Run: headless pygame with SDL's dummy video driver; simulated clock (each Clock.tick advances the game by its frame time, no real sleeping); random seed 0; keys injected as events and as key.get_pressed() state; mouse plan: one left click at the window centre at the start of phase 2, then a move to the lower-right quarter at the start of phase 3.
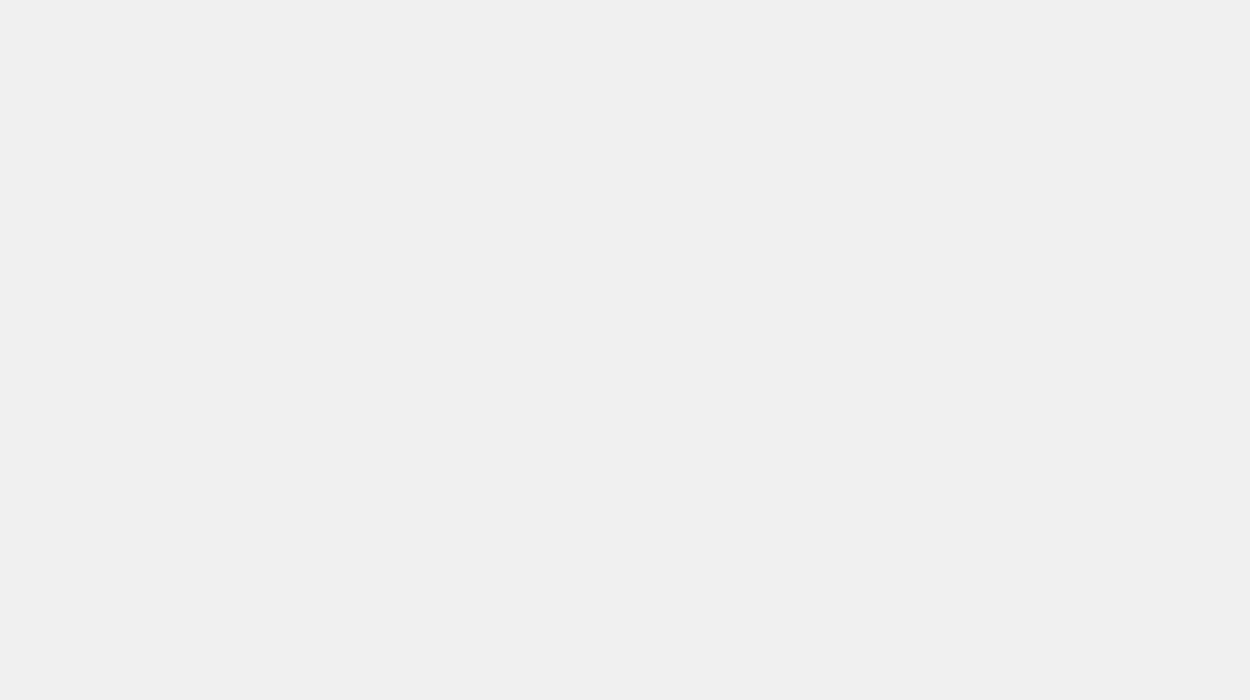
Frame 1 of 4 · flips 1–60 · no input
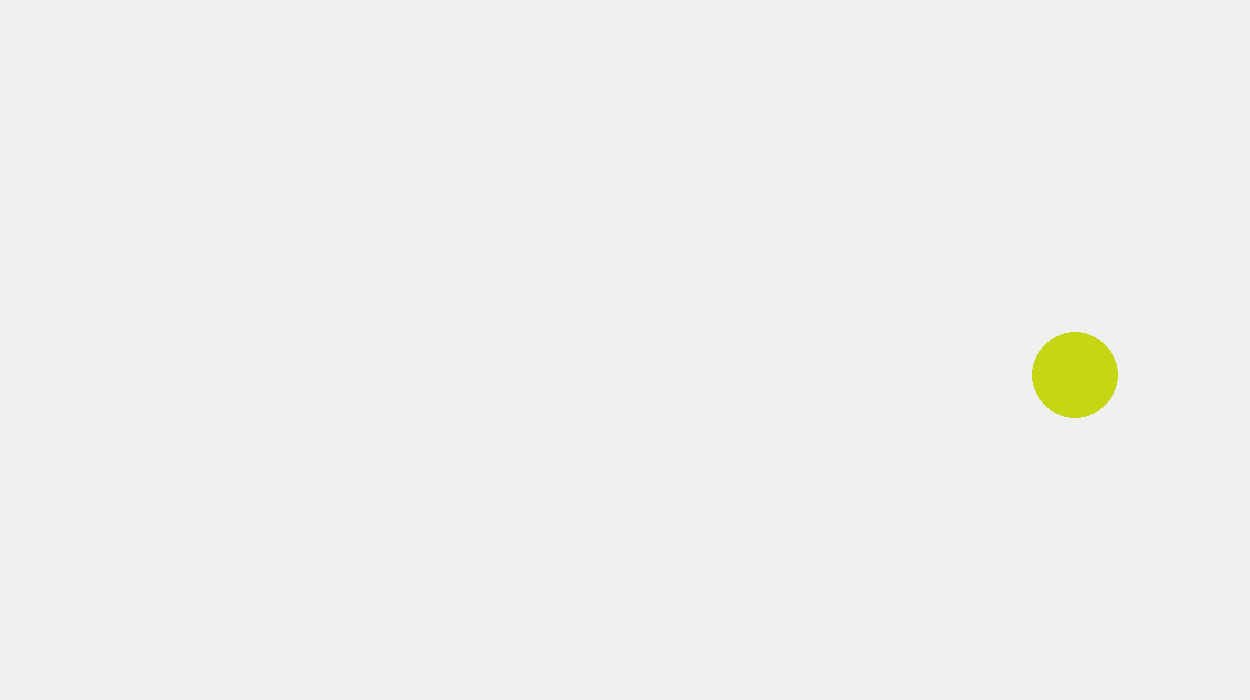
Frame 2 of 4 · flips 61–180 · clicked the window centre · tapped SPACE, RETURN · held RIGHT (→), D
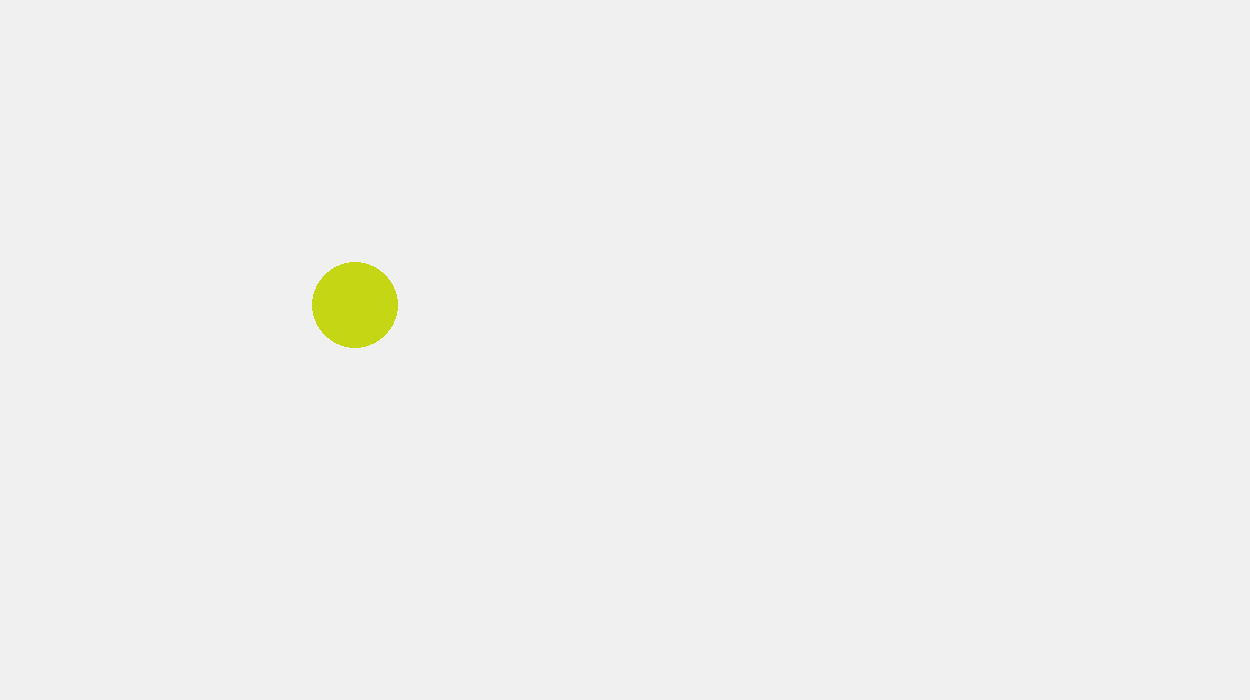
Frame 3 of 4 · flips 181–300 · moved the mouse to the lower-right quarter · held DOWN (↓), S
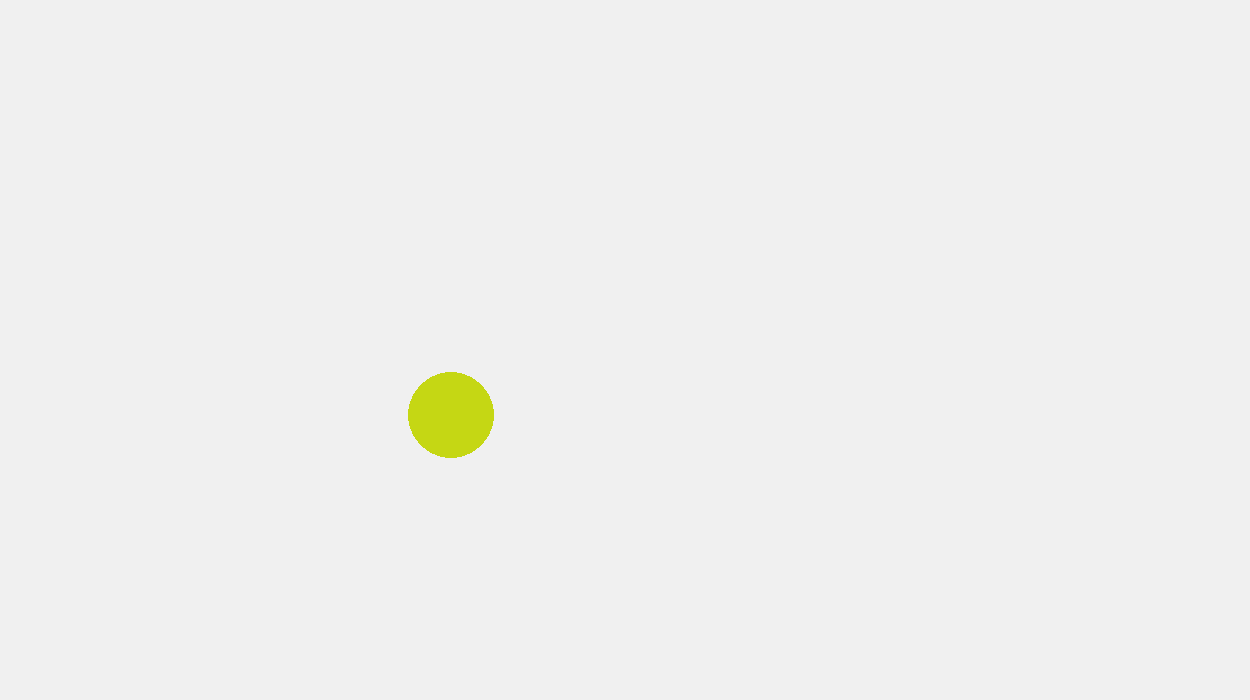
Frame 4 of 4 · flips 301–420 · held LEFT (←), A, UP (↑), W

The pygame program that drew these frames:

"""
可以在事件循环中对鼠标事件进行处理，通过事件对象的type属性可以判定事件类型，再通过pos属性就可以获得鼠标点击的位置。
如果要处理键盘事件也是在这个地方，做法与处理鼠标事件类似。
"""

from enum import Enum, unique
from math import sqrt
from random import randint
import pygame


@unique
class Color(Enum):
    """颜色-枚举类"""

    RED = (255, 0, 0)
    GREEN = (0, 255, 0)
    BLUE = (0, 0, 255)
    BLACK = (0, 0, 0)
    WHITE = (255, 255, 255)
    GRAY = (242, 242, 242)

    @staticmethod
    def random_color():
        """获得随机颜色(并创建小球对象)"""
        r = randint(0, 255)
        g = randint(0, 255)
        b = randint(0, 255)
        return (r, g, b) #返回颜色元组


class Ball(object):
    """球"""

    def __init__(self, x, y, radius, sx, sy, color=Color.RED):
        """初始化方法"""
        self.x = x
        self.y = y
        self.radius = radius
        self.sx = sx #横向移动速度
        self.sy = sy #纵向移动速度
        self.color = color
        self.alive = True

    def move(self, screen):
        """移动"""
        self.x += self.sx
        self.y += self.sy
        #触边检测,并回弹
        if self.x - self.radius <= 0 or self.x + self.radius >= screen.get_width():
            self.sx = -self.sx
        #触顶(底)检测,并回弹
        if self.y - self.radius <= 0 or self.y + self.radius >= screen.get_height():
            self.sy = -self.sy

    def eat(self, other):
        """吃其他球"""
        if self.alive and other.alive and self != other:
            #两个圆之间的碰撞检测
            dx, dy = self.x - other.x, self.y - other.y
            distance = sqrt(dx ** 2 + dy ** 2)#圆心距
            if distance < self.radius + other.radius and self.radius > other.radius:
                other.alive = False
                #大球吞噬小球
                self.radius = self.radius + int(other.radius * 0.146)

    def draw(self, screen):
        """在窗口上绘制球"""
        pygame.draw.circle(screen, self.color, (self.x, self.y), self.radius, 0)


def main():
    #放球的容器
    balls = []
    #Pygame初始三部曲
    pygame.init()
    top_window = pygame.display.set_mode((1250, 700))
    pygame.display.set_caption('大球吃小球')
    #游戏主事件循环
    running = True
    while running:
        for event in pygame.event.get():
            #处理结束事件
            if event.type == pygame.QUIT:
                running = False
            #处理鼠标事件
            if event.type == pygame.MOUSEBUTTONDOWN and event.button == 1: #event.button 获取按下的具体按键 左键1, 右键3
                color = Color.random_color() #随机颜色
                x, y = event.pos #获取鼠标点击的位置坐标
                radius = randint(10, 100) #随机半径
                sx, sy = randint(-10, 10), randint(-10, 10) #随机速度
                sx = sx if sx != 0 else 1
                sy = sy if sy != 0 else 1
                ball = Ball(x, y, radius, sx, sy, color) #在鼠标点击处创建小球
                balls.append(ball) #将小球添加到存储容器
        #重新渲染屏幕
        top_window.fill((240, 240, 240))
        #检测容器内小球的存活状态
        for ball in balls:
            if ball.alive:
                ball.draw(top_window)
            else:
                balls.remove(ball)
        pygame.display.flip()
        pygame.time.delay(8) #屏幕刷新间隔
        #小球的移动
        for ball in balls:
            ball.move(top_window)
            #判断当前小球是否吞噬了其他球
            for other in balls:
                ball.eat(other)


if __name__ == '__main__':
    main()
